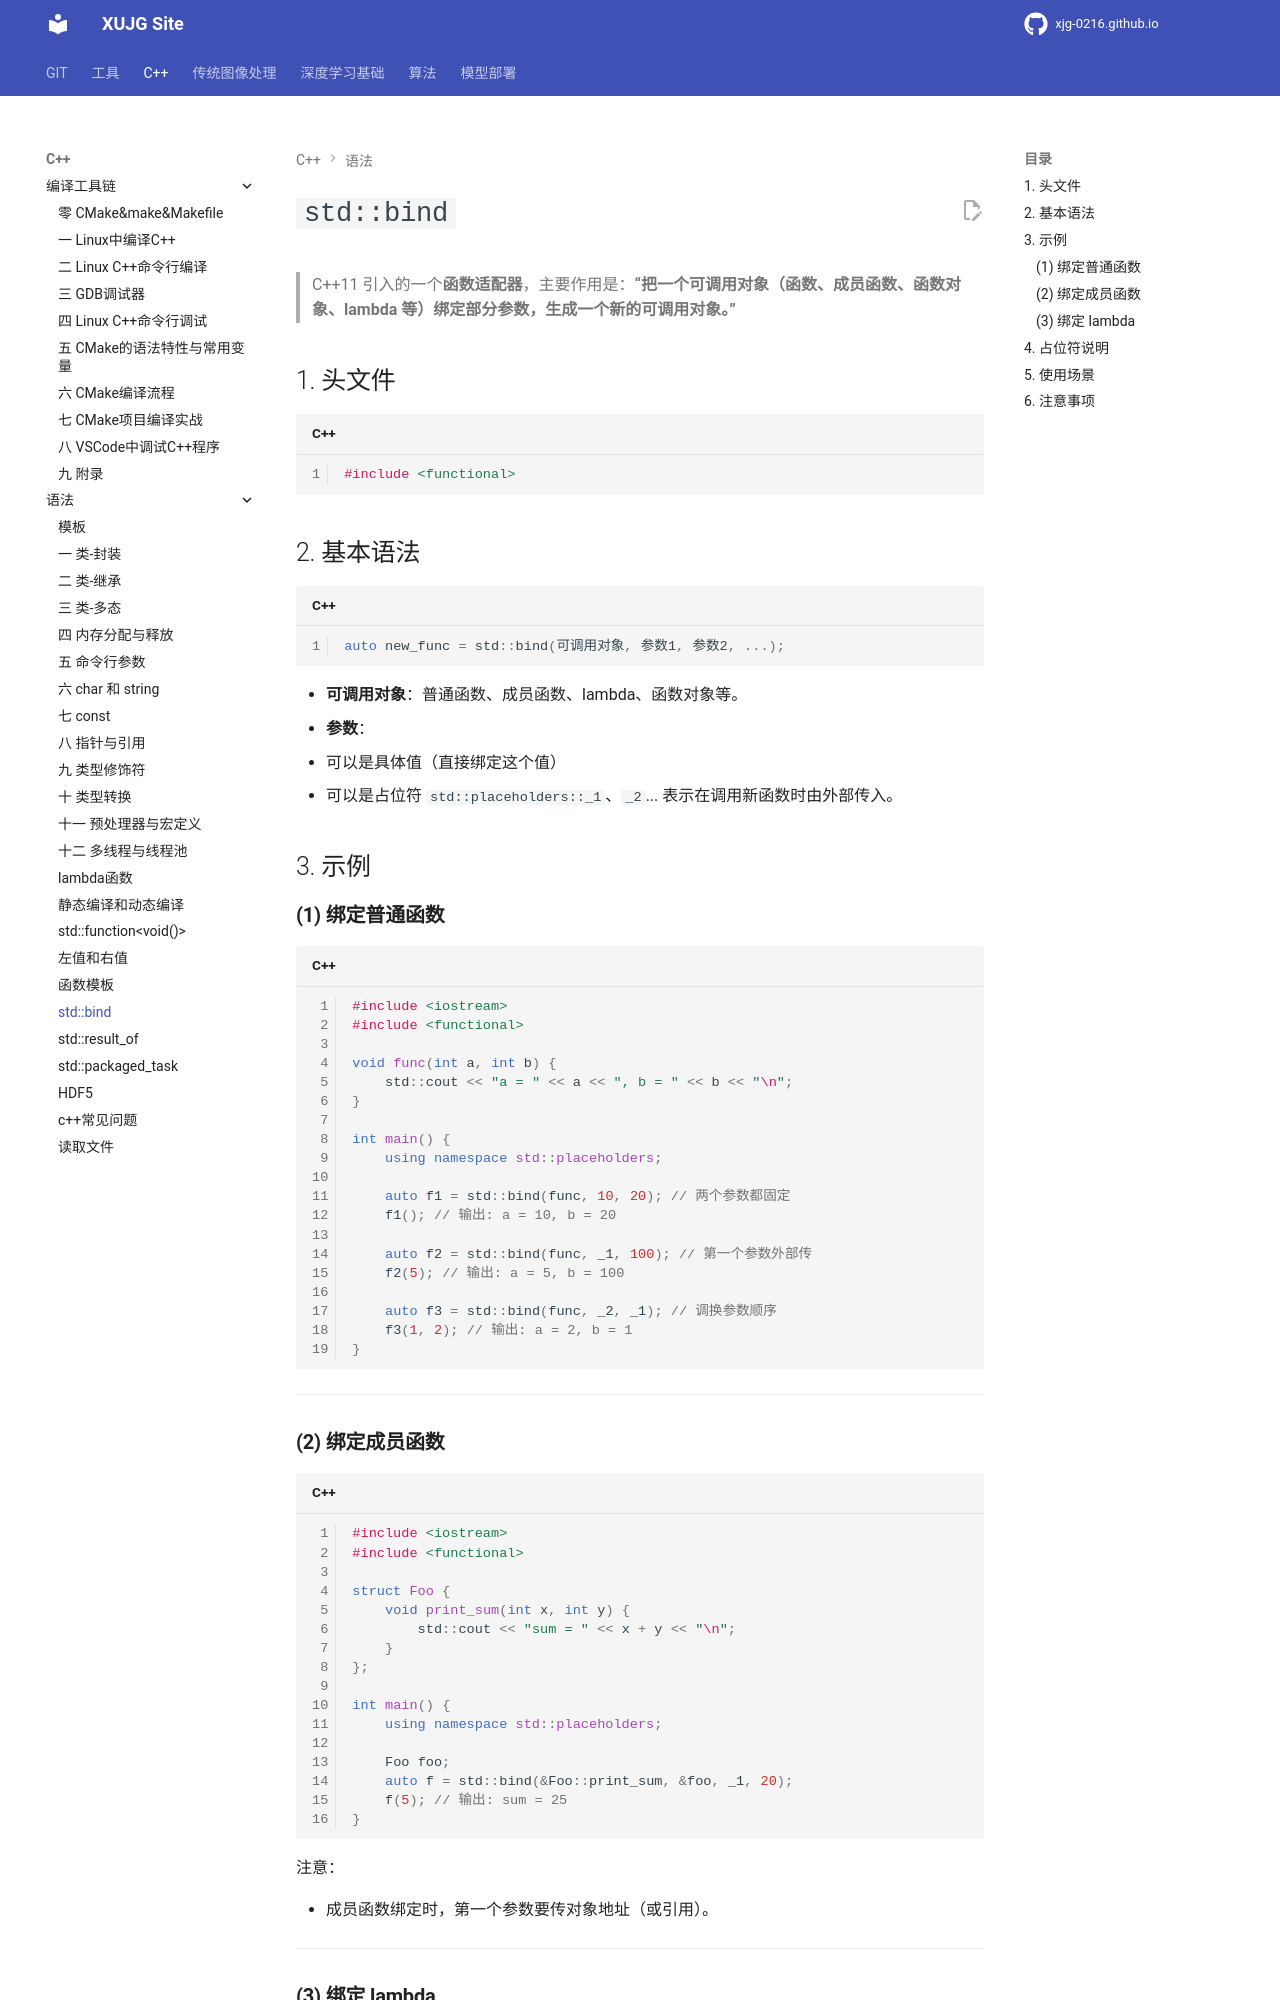

repository: xujg0216/xujg0216.github.io · page: C++/18-std_bind/index.html · generator: mkdocs

# `std::bind`
>C++11 引入的一个**函数适配器**，主要作用是：**“把一个可调用对象（函数、成员函数、函数对象、lambda 等）绑定部分参数，生成一个新的可调用对象。”**


## 1. 头文件

```cpp
#include <functional>
```


## 2. 基本语法

```cpp
auto new_func = std::bind(可调用对象, 参数1, 参数2, ...);
```

* **可调用对象**：普通函数、成员函数、lambda、函数对象等。
* **参数**：

  * 可以是具体值（直接绑定这个值）
  * 可以是占位符 `std::placeholders::_1`、`_2`... 表示在调用新函数时由外部传入。


## 3. 示例

### **(1) 绑定普通函数**

```cpp
#include <iostream>
#include <functional>

void func(int a, int b) {
    std::cout << "a = " << a << ", b = " << b << "\n";
}

int main() {
    using namespace std::placeholders;

    auto f1 = std::bind(func, 10, 20); // 两个参数都固定
    f1(); // 输出: a = 10, b = 20

    auto f2 = std::bind(func, _1, 100); // 第一个参数外部传
    f2(5); // 输出: a = 5, b = 100

    auto f3 = std::bind(func, _2, _1); // 调换参数顺序
    f3(1, 2); // 输出: a = 2, b = 1
}
```

---
